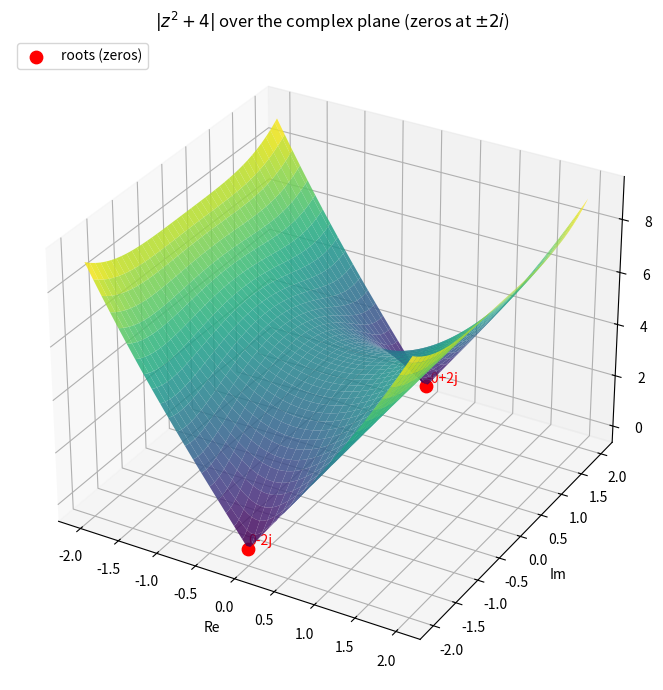

Generate this figure with matplotlib:
import numpy as np
import matplotlib.pyplot as plt

# roots of x^2 + 4 = 0  →  x = ±2i
coeffs = [1, 0, 4]
roots = np.roots(coeffs)

re = np.linspace(-2, 2, 80)
im = np.linspace(-2, 2, 80)
Re, Im = np.meshgrid(re, im)
Z = Re + 1j * Im
mag = np.abs(Z**2 + 4)

fig = plt.figure(figsize=(9, 7))
ax = fig.add_subplot(111, projection="3d")

ax.plot_surface(Re, Im, mag, cmap="viridis", alpha=0.85, linewidth=0, antialiased=True)
ax.scatter(
    roots.real,
    roots.imag,
    np.zeros(len(roots)),
    color="red",
    s=80,
    depthshade=False,
    label="roots (zeros)",
)
for r in roots:
    ax.text(r.real, r.imag, 0.15, f"{r.real:.0f}{r.imag:+.0f}j", color="red")

ax.set_xlabel("Re")
ax.set_ylabel("Im")
ax.set_zlabel(r"$|z^2 + 4|$")
ax.set_title(r"$|z^2 + 4|$ over the complex plane (zeros at $\pm 2i$)")
ax.legend(loc="upper left")

print("Roots of x^2 + 4 = 0:")
for r in roots:
    print(f"  {r}")

plt.tight_layout()
plt.show()
